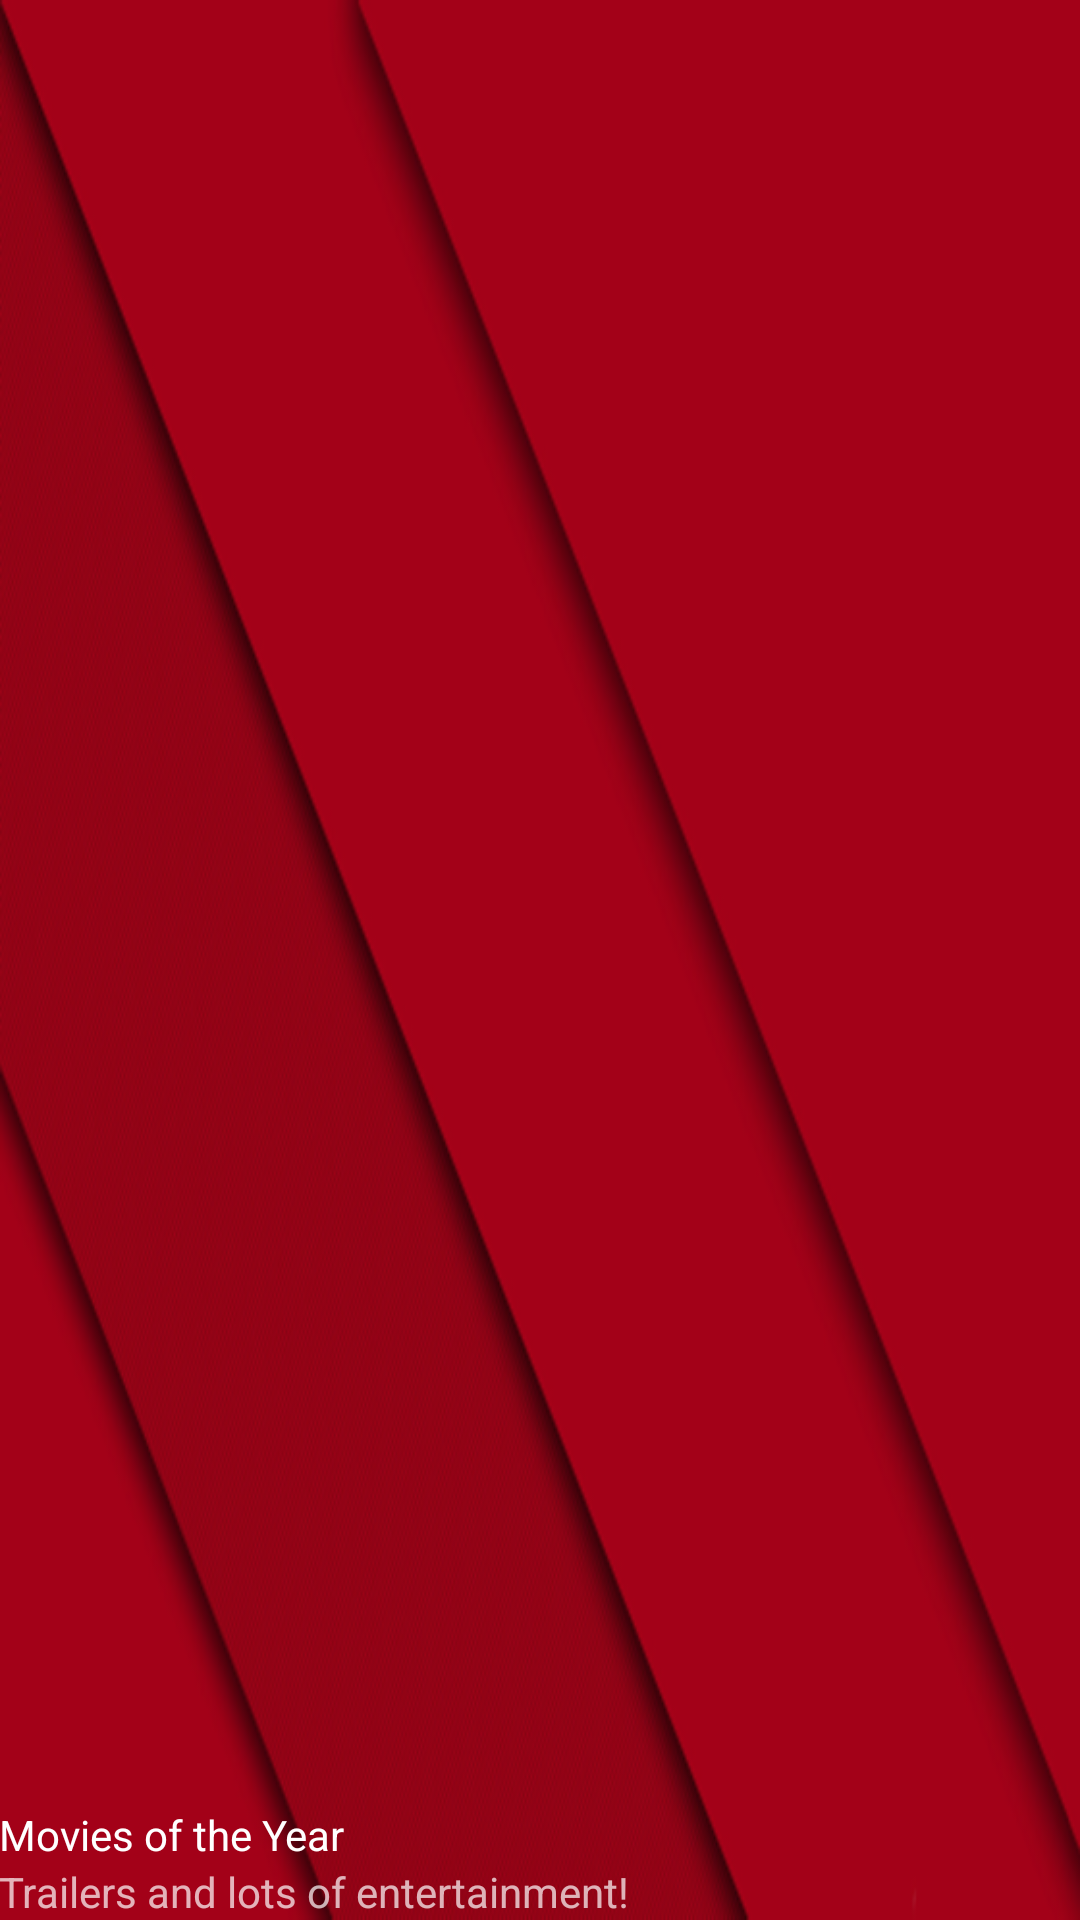

Layout XML and referenced resources for this Android screen:
<!-- AndroidManifest.xml: application theme AppTheme -->
<!-- res/layout/nav_header_main.xml -->
<?xml version="1.0" encoding="utf-8"?>
<LinearLayout
    xmlns:android="http://schemas.android.com/apk/res/android"
    xmlns:app="http://schemas.android.com/apk/res-auto"
    android:layout_width="match_parent"
    android:layout_height="@dimen/nav_header_height"
    android:background="@drawable/backgroundmaterial"
    android:gravity="bottom"
    android:orientation="vertical"
    android:paddingLeft="@dimen/activity_horizontal_margin"
    android:theme="@style/ThemeOverlay.AppCompat.Dark"
    >

    <ImageView
        android:id="@+id/imageView"
        android:layout_width="wrap_content"
        android:layout_height="wrap_content"
        android:paddingTop="@dimen/nav_header_vertical_spacing"
        app:srcCompat="@drawable/applogowhitefit"/>

    <TextView
        android:layout_width="match_parent"
        android:layout_height="wrap_content"
        android:paddingTop="@dimen/nav_header_vertical_spacing"
        android:text="@string/app_name"
        android:textAppearance="@style/TextAppearance.AppCompat.Body1"/>

    <TextView
        android:id="@+id/textView"
        android:layout_width="wrap_content"
        android:layout_height="wrap_content"
        android:text="@string/marketing_campaign"/>

</LinearLayout>
<!-- resources referenced by this layout -->
<resources>
  <!-- drawable applogowhitefit: png bitmap (drawable-xxxhdpi, 49347 bytes) -->
  <!-- drawable backgroundmaterial: png bitmap (drawable-xxxhdpi, 100821 bytes) -->
  <string name="app_name">Movies of the Year</string>
  <string name="marketing_campaign">Trailers and lots of entertainment!</string>
  <style name="AppTheme" parent="Theme.AppCompat.Light.DarkActionBar">
          
          <item name="colorPrimary">@color/primary</item>
          <item name="colorPrimaryDark">@color/primary_dark</item>
          <item name="colorAccent">@color/accent</item>
          <item name="android:textColorPrimary">@color/primary_text</item>
          <item name="android:textColorSecondary">@color/secondary_text</item>
          <item name="android:icon">@color/icons</item>
      </style>
  <color name="primary">#F44336</color>
  <color name="primary_dark">#D32F2F</color>
  <color name="accent">#03A9F4</color>
  <color name="primary_text">#424242</color>
  <color name="secondary_text">#757575</color>
  <color name="icons">#FFFFFF</color>
</resources>
